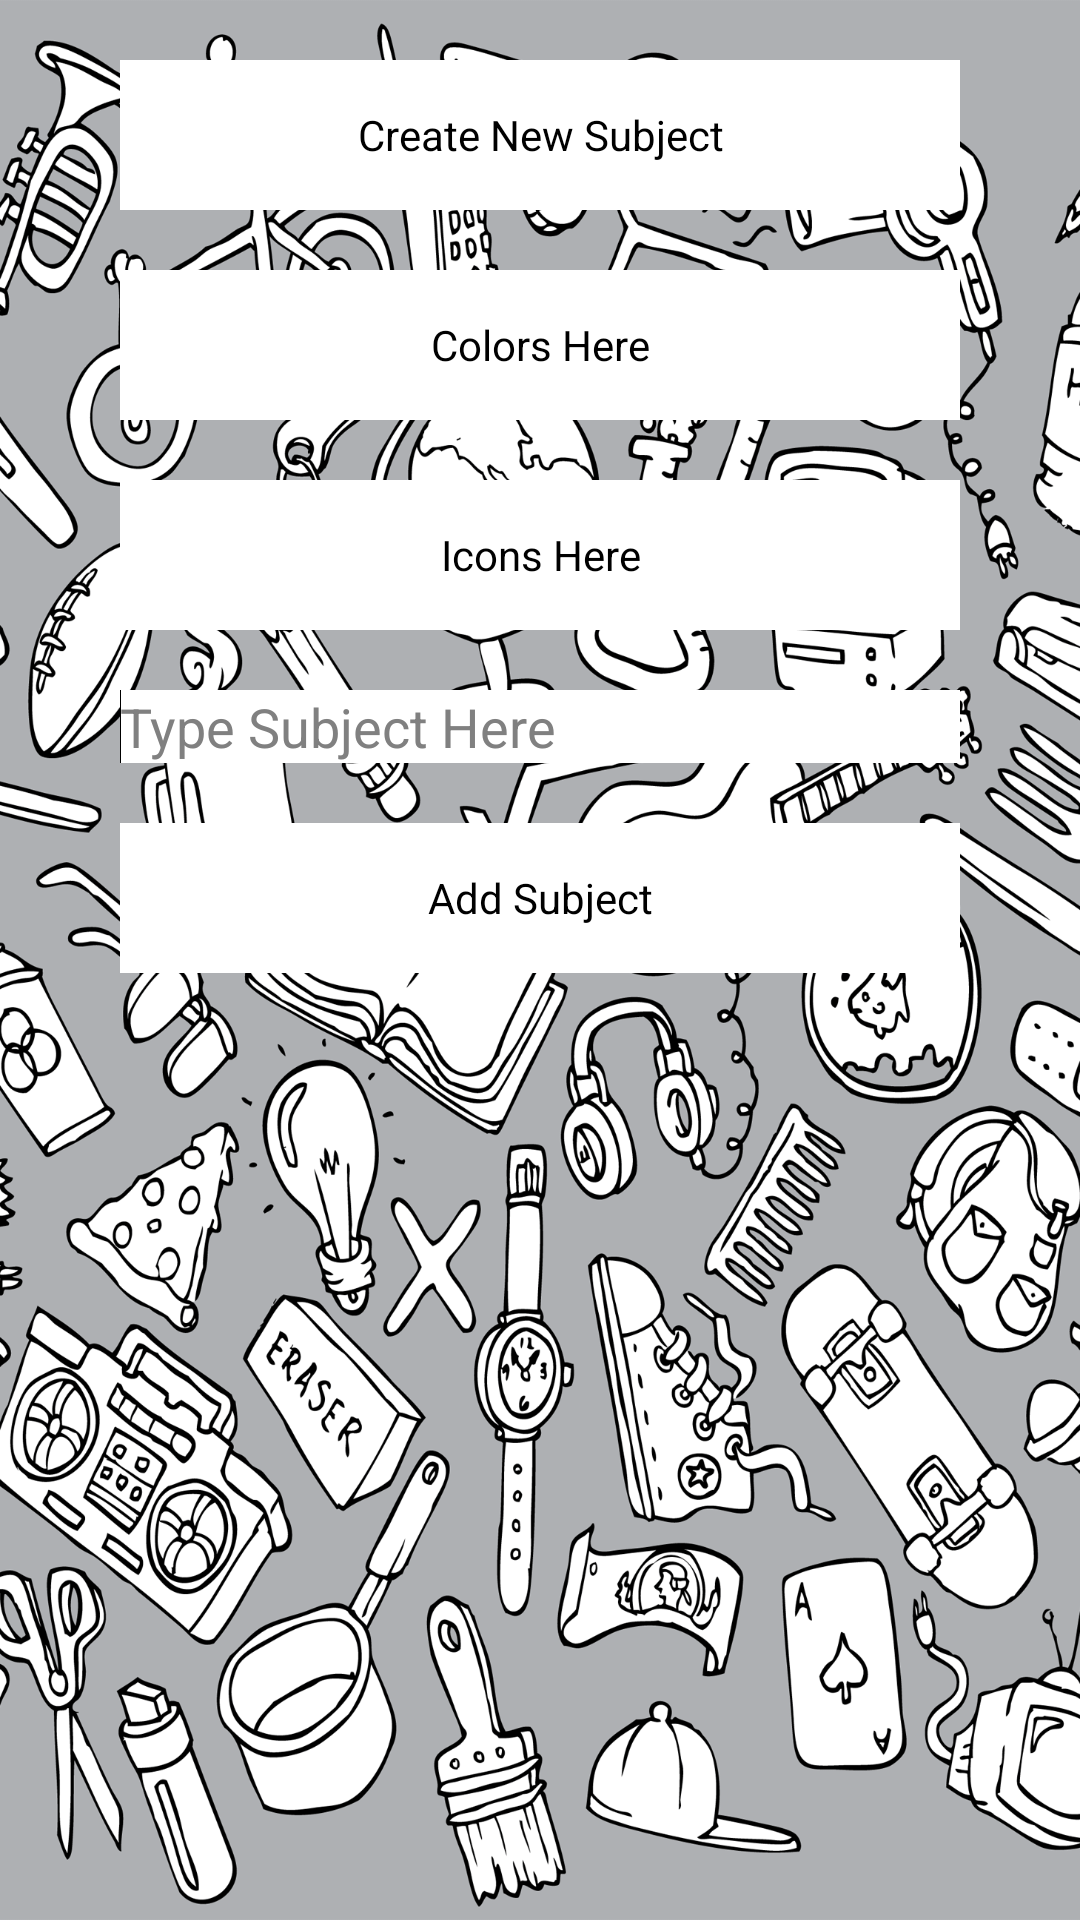

Write the Android layout XML for this screen, with the resource values it uses.
<!-- AndroidManifest.xml: application theme AppTheme -->
<!-- res/layout/create_subject.xml -->
<RelativeLayout xmlns:android="http://schemas.android.com/apk/res/android"
    xmlns:tools="http://schemas.android.com/tools"
    android:layout_width="match_parent"
    android:layout_height="match_parent"
    android:background="@drawable/bg"
    android:paddingBottom="@dimen/activity_vertical_margin"
    android:paddingLeft="@dimen/activity_horizontal_margin"
    android:paddingRight="@dimen/activity_horizontal_margin"
    android:paddingTop="@dimen/activity_vertical_margin" >

    <Button
        android:id="@+id/button1"
        android:layout_width="280dp"
        android:layout_height="50dp"
        android:background="@android:color/white"
        android:layout_centerHorizontal="true"
        android:layout_marginTop="20dp"
        android:text="@string/CreateNewSubject" />

    <Button
        android:id="@+id/button2"
        android:layout_width="280dp"
        android:layout_height="50dp"
        android:background="@android:color/white"
        android:layout_alignRight="@+id/button1"
        android:layout_below="@+id/button1"
        android:layout_marginTop="20dp"
        android:text="@string/Color" />
	
    <Button
        android:id="@+id/button3"
        android:layout_width="280dp"
        android:layout_height="50dp"
        android:background="@android:color/white"
        android:layout_alignRight="@+id/button1"
        android:layout_below="@+id/button2"
        android:layout_marginTop="20dp"
        android:text="@string/Icon" />

    <EditText
        android:id="@+id/editText1"
        android:layout_height="wrap_content"
        android:layout_centerHorizontal="true"
        android:layout_centerVertical="true" 
        android:layout_marginTop="20dp"
        android:layout_width="280dp"
        android:background="@android:color/white"
        android:layout_below="@+id/button3"
        android:ems="10"
        android:hint="@string/SubjectName"
        android:inputType="textPersonName" >

        <requestFocus />
    </EditText>
    
    <Button
        android:id="@+id/button4"
        android:layout_width="280dp"
        android:layout_height="50dp"
        android:background="@android:color/white"
        android:layout_alignRight="@+id/button1"
        android:layout_below="@+id/editText1"
        android:layout_marginTop="20dp"
        android:text="@string/Done" />

</RelativeLayout>
<!-- resources referenced by this layout -->
<resources>
  <!-- drawable bg: png bitmap (drawable-mdpi, 537811 bytes) -->
  <string name="Color">Colors Here</string>
  <string name="CreateNewSubject">Create New Subject</string>
  <string name="Done">Add Subject</string>
  <string name="Icon">Icons Here</string>
  <string name="SubjectName">Type Subject Here</string>
  <style name="AppTheme" parent="AppBaseTheme">
          
         
      </style>
  <style name="AppBaseTheme" parent="android:Theme.Light">
          
          
      </style>
</resources>
